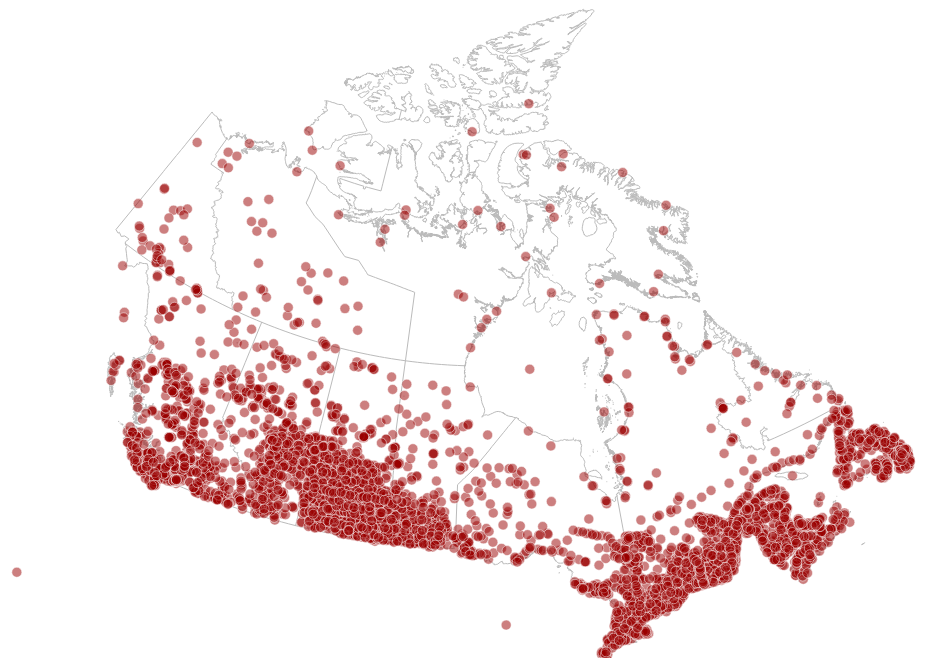
D3 v3 page, settled after 360 driven frames (6 s of simulated time); the page loaded 1 data file(s).



var width = 960,
    height = 650,
    twoPi = 2 * Math.PI,
    progress = 0,
    total = 4194304, // must be hard-coded if server doesn't report Content-Length
    formatPercent = d3.format(".0%"),
    formatNumber = d3.format(",.0f");

var proj = d3.geo.albers()
        .center([0,62])
        .rotate([92.5,0])
        .parallels([49,60])
        .scale(950)
        .translate([width/2, height/2]);

var path = d3.geo.path()
    .projection(proj);

var svg = d3.select("body").append("svg")
    .attr("width", width)
    .attr("height", height)
    .attr("class","back");

    var meter = svg.append("g")
        .attr("class", "progress-meter")
    .attr("transform", "translate(" + width / 2 + "," + height / 2 + ")");;

    meter.append("path")
    .attr("class", "background")

var foreground = meter.append("path")
    .attr("class", "foreground");

var text = meter.append("text")
    .attr("text-anchor", "middle")
    .attr("dy", ".35em")
    .text("Loading...");


    d3.json("can.json")
    .on("progress", function() {})
    .get(function(error, can) {

        meter.transition().delay(250).attr("transform", "scale(0)");
    if (error) return console.error(error);

/*    console.log(can);*/

    svg.append("path")
        .datum(topojson.feature(can,can.objects.nation))
        .attr("class","land")
        .attr("d",path);

    svg.append("path")
        .datum(topojson.mesh(can,can.objects.nation, function(a,b) { return a!==b || a===b; }))
        .attr("class","border")
        .attr("d",path);

/*    svg.append("path")
        .datum(topojson.mesh(can,can.objects.provs, function(a,b) { return a!==b || a===b; }))
        .attr("class","border border--provs")
        .attr("d",path);
  */
    var radius = d3.scale.sqrt()
        .domain([0,3e6])
        .range([0,25]);

    svg.append("g")
        .attr("class","bubble")
        .selectAll("circle")
        .data(topojson.feature(can,can.objects.subdivs).features)
        .enter()
        .append("circle")
        .attr("transform",function(d) {
            console.log(path.centroid(d));
            return "translate(" + path.centroid(d) + ")";
        })
        .attr("r",function(d) {
            return 5;
        })
        .append("title")
        .text(function(d) {
            return d.properties.name;
        });
;
});


### data: can.json
{
 "type": "Topology",
 "objects": {
  "subdivs": {
   "type": "GeometryCollection",
   "bbox": [
    -141.0,
    41.68,
    -52.62,
    83.14
   ],
   "geometries": [
    "{... 4 keys}",
    "{... 4 keys}",
    "{... 4 keys}",
    "{... 4 keys}",
    "{... 4 keys}",
    "{... 4 keys}",
    "{... 4 keys}",
    "{... 4 keys}",
    "... 5,245 more items"
   ]
  },
  "provs": {
   "type": "GeometryCollection",
   "geometries": [
    "{... 3 keys}",
    "{... 3 keys}",
    "{... 3 keys}",
    "{... 3 keys}",
    "{... 3 keys}",
    "{... 4 keys}",
    "{... 3 keys}",
    "{... 3 keys}",
    "... 5 more items"
   ]
  },
  "nation": {
   "type": "GeometryCollection",
   "geometries": [
    "{... 3 keys}",
    "{... 3 keys}",
    "{... 3 keys}",
    "{... 3 keys}",
    "{... 3 keys}",
    "{... 4 keys}",
    "{... 3 keys}",
    "{... 3 keys}",
    "... 5 more items"
   ]
  }
 },
 "arcs": [
  [
   [
    1520,
    2155
   ],
   [
    0,
    0
   ]
  ],
  [
   [
    1520,
    2155
   ],
   [
    0,
    0
   ]
  ],
  [
   [
    1994,
    1863
   ],
   [
    0,
    0
   ]
  ],
  [
   [
    1994,
    1863
   ],
   [
    8,
    2
   ],
   [
    -3,
    -15
   ],
   [
    -2,
    -4
   ],
   [
    -7,
    0
   ],
   [
    0,
    10
   ],
   [
    4,
    7
   ]
  ],
  [
   [
    1488,
    2048
   ],
   [
    0,
    0
   ]
  ],
  [
   [
    1487,
    2051
   ],
   [
    0,
    0
   ]
  ],
  [
   [
    1491,
    2051
   ],
   [
    0,
    0
   ]
  ],
  [
   [
    1495,
    2062
   ],
   [
    0,
    0
   ]
  ],
  "... 85,217 more items"
 ],
 "transform": {
  "scale": [
   0.008841,
   0.004146
  ],
  "translate": [
   -141.0,
   41.68
  ]
 }
}